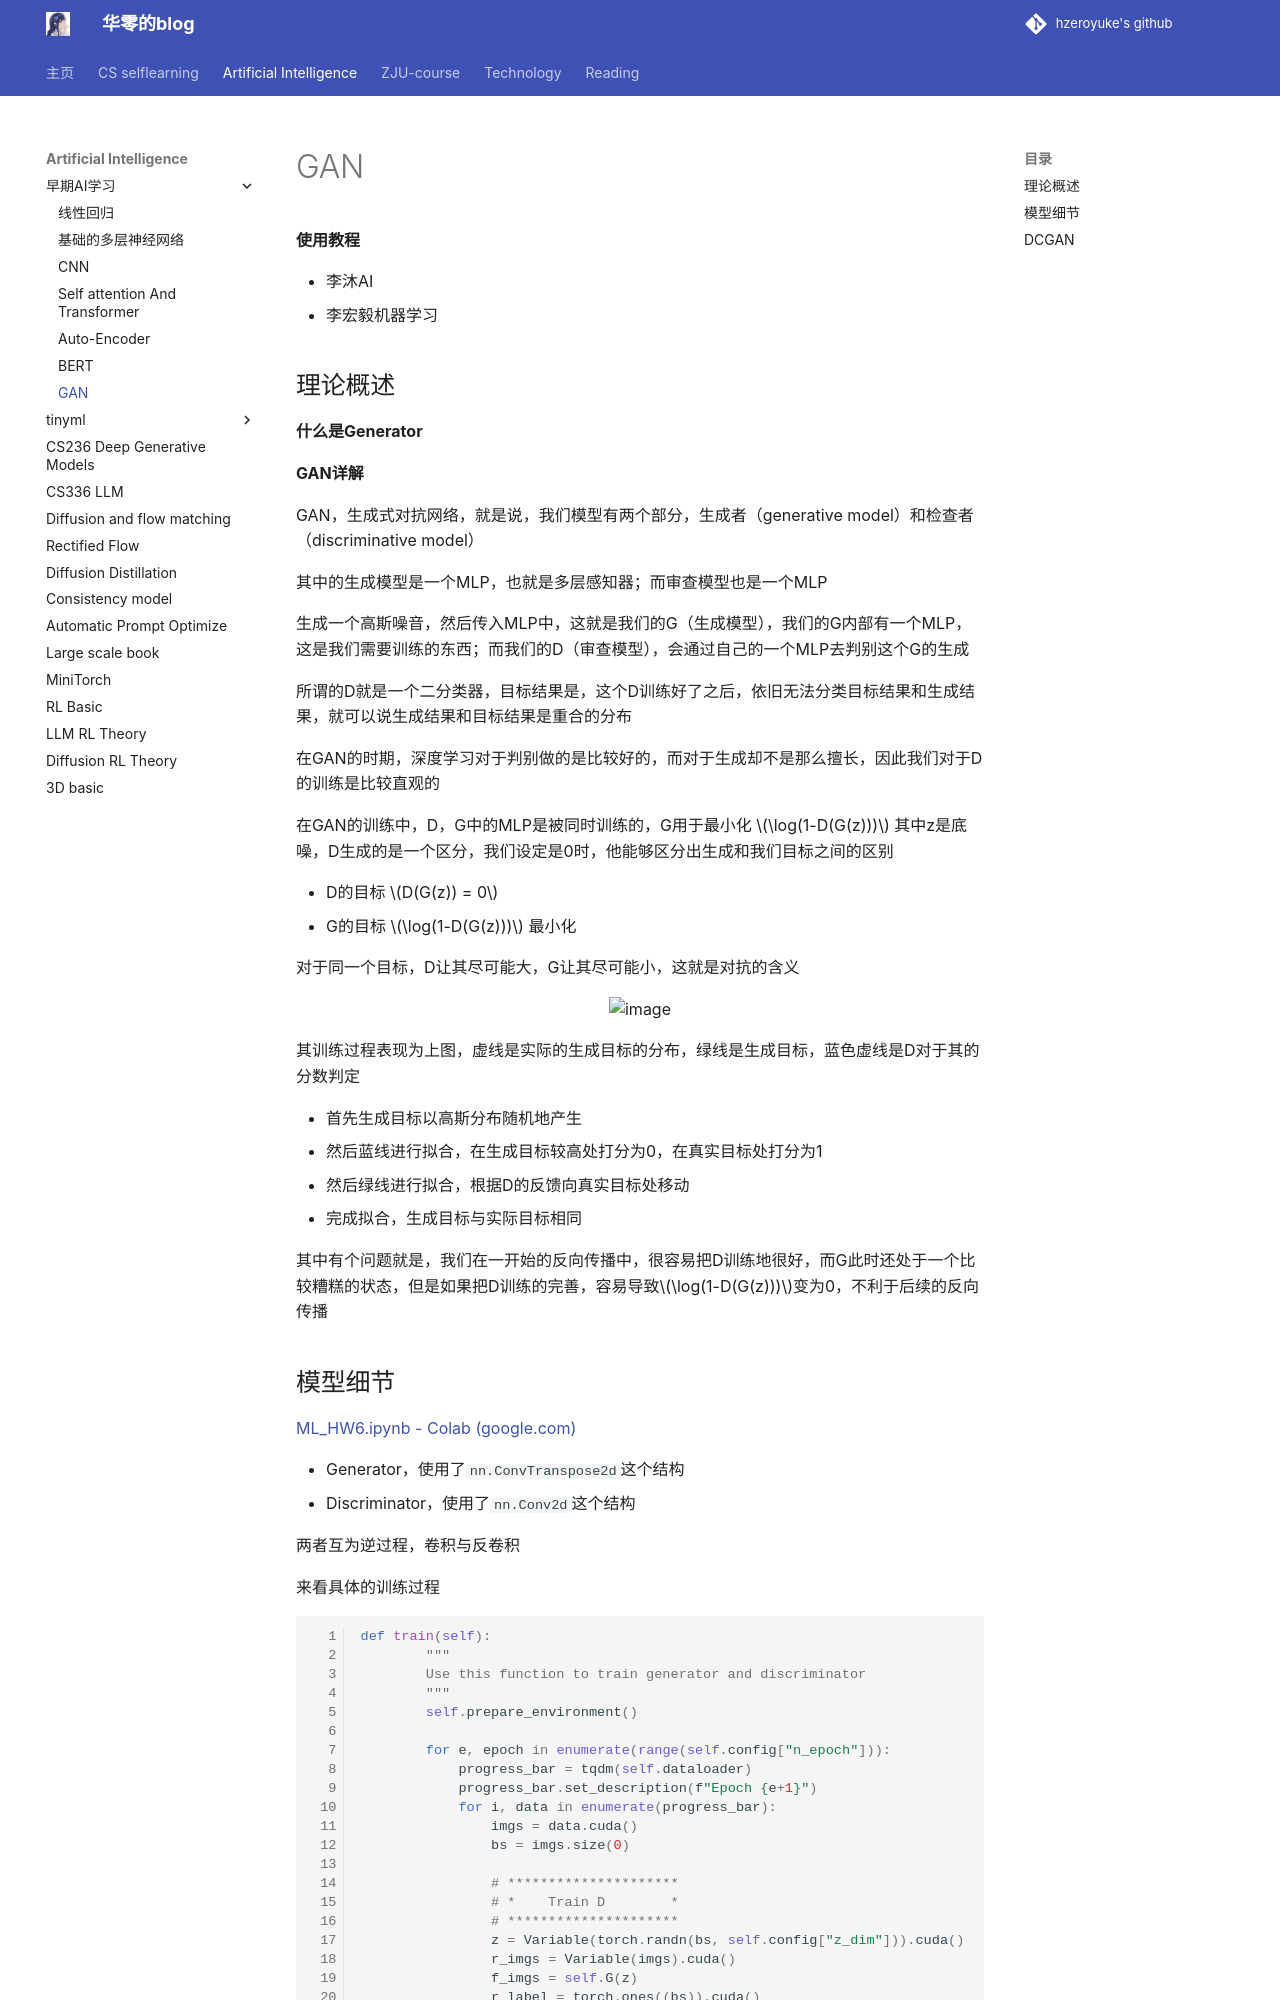

repository: hzeroyuke/my_blog · page: 国内外著名课程/AI/GAN/GAN/index.html · generator: mkdocs

# GAN

**使用教程**

* 李沐AI
* 李宏毅机器学习

## 理论概述

**什么是Generator**

**GAN详解**

GAN，生成式对抗网络，就是说，我们模型有两个部分，生成者（generative model）和检查者（discriminative model）

其中的生成模型是一个MLP，也就是多层感知器；而审查模型也是一个MLP

生成一个高斯噪音，然后传入MLP中，这就是我们的G（生成模型），我们的G内部有一个MLP，这是我们需要训练的东西；而我们的D（审查模型），会通过自己的一个MLP去判别这个G的生成

所谓的D就是一个二分类器，目标结果是，这个D训练好了之后，依旧无法分类目标结果和生成结果，就可以说生成结果和目标结果是重合的分布

在GAN的时期，深度学习对于判别做的是比较好的，而对于生成却不是那么擅长，因此我们对于D的训练是比较直观的

在GAN的训练中，D，G中的MLP是被同时训练的，G用于最小化 $\log(1-D(G(z)))$ 其中z是底噪，D生成的是一个区分，我们设定是0时，他能够区分出生成和我们目标之间的区别

* D的目标 $D(G(z)) = 0$
* G的目标 $\log(1-D(G(z)))$ 最小化

对于同一个目标，D让其尽可能大，G让其尽可能小，这就是对抗的含义

![image](assets/image-20240911210806-xxtcjsd.png)

其训练过程表现为上图，虚线是实际的生成目标的分布，绿线是生成目标，蓝色虚线是D对于其的分数判定

* 首先生成目标以高斯分布随机地产生
* 然后蓝线进行拟合，在生成目标较高处打分为0，在真实目标处打分为1
* 然后绿线进行拟合，根据D的反馈向真实目标处移动
* 完成拟合，生成目标与实际目标相同

其中有个问题就是，我们在一开始的反向传播中，很容易把D训练地很好，而G此时还处于一个比较糟糕的状态，但是如果把D训练的完善，容易导致$\log(1-D(G(z)))$变为0，不利于后续的反向传播
